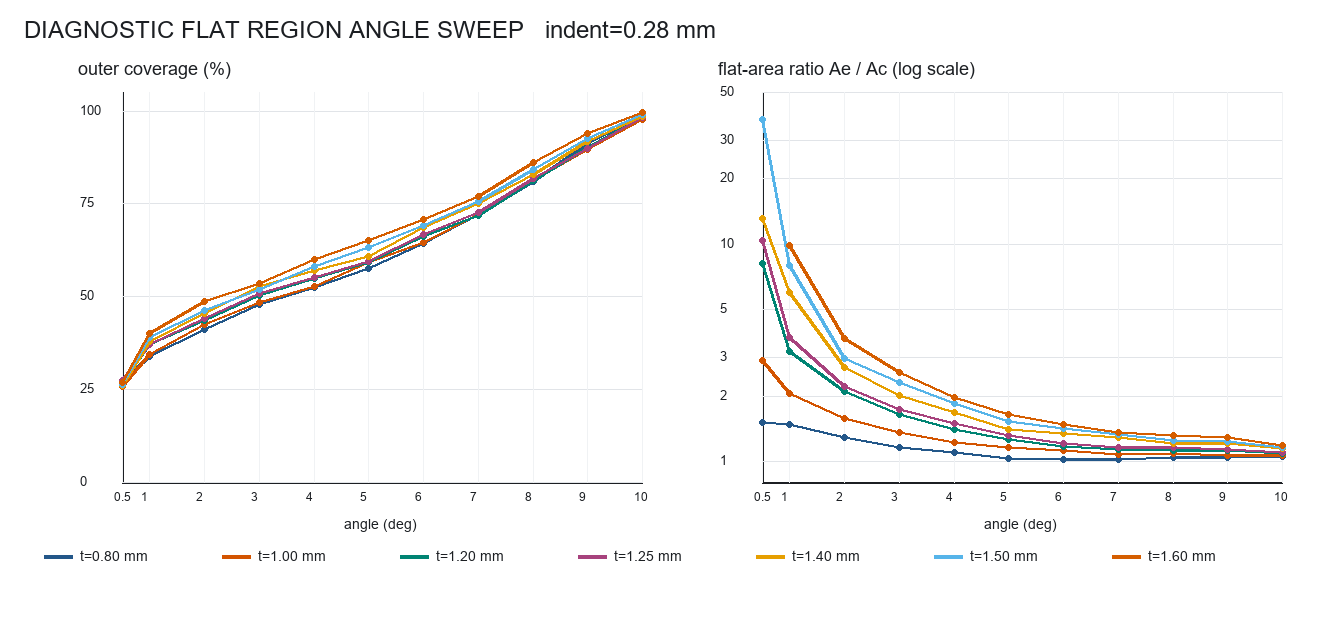

The table this chart was drawn from, first rows:
case, eyelid_thickness_mm, indent_mm, angle_deg, outer_flat_area_mm2, outer_coverage_fraction, outer_selected_faces, inner_flat_area_mm2, inner_selected_faces, ae_over_ac, image, multiview_image
eyelid_0p80mm_indent_0p28mm, 0.8, 0.28, 0.5, 3.994, 0.2725, 253, 2.632, 136, 1.518, /home/xuanyu/PROJECT/ziyu/blueknow-data/…, /home/xuanyu/PROJECT/ziyu/blueknow-data/…
eyelid_1p00mm_indent_0p28mm, 1.0, 0.28, 0.5, 3.773, 0.2574, 219, 1.291, 58, 2.922, /home/xuanyu/PROJECT/ziyu/blueknow-data/…, /home/xuanyu/PROJECT/ziyu/blueknow-data/…
eyelid_1p20mm_indent_0p28mm, 1.2, 0.28, 0.5, 3.968, 0.2707, 235, 0.4882, 12, 8.128, /home/xuanyu/PROJECT/ziyu/blueknow-data/…, /home/xuanyu/PROJECT/ziyu/blueknow-data/…
eyelid_1p25mm_indent_0p28mm, 1.25, 0.28, 0.5, 4.012, 0.2737, 234, 0.3847, 8, 10.43, /home/xuanyu/PROJECT/ziyu/blueknow-data/…, /home/xuanyu/PROJECT/ziyu/blueknow-data/…
eyelid_1p40mm_indent_0p28mm, 1.4, 0.28, 0.5, 3.813, 0.2602, 199, 0.2887, 6, 13.21, /home/xuanyu/PROJECT/ziyu/blueknow-data/…, /home/xuanyu/PROJECT/ziyu/blueknow-data/…
eyelid_1p50mm_indent_0p28mm, 1.5, 0.28, 0.5, 3.878, 0.2646, 216, 0.1029, 2, 37.7, /home/xuanyu/PROJECT/ziyu/blueknow-data/…, /home/xuanyu/PROJECT/ziyu/blueknow-data/…
eyelid_1p60mm_indent_0p28mm, 1.6, 0.28, 0.5, 3.938, 0.2687, 214, 0.0, 0, , /home/xuanyu/PROJECT/ziyu/blueknow-data/…, /home/xuanyu/PROJECT/ziyu/blueknow-data/…
eyelid_0p80mm_indent_0p28mm, 0.8, 0.28, 1.0, 4.988, 0.3403, 324, 3.365, 189, 1.482, /home/xuanyu/PROJECT/ziyu/blueknow-data/…, /home/xuanyu/PROJECT/ziyu/blueknow-data/…
eyelid_1p00mm_indent_0p28mm, 1.0, 0.28, 1.0, 5.068, 0.3457, 312, 2.463, 124, 2.058, /home/xuanyu/PROJECT/ziyu/blueknow-data/…, /home/xuanyu/PROJECT/ziyu/blueknow-data/…
eyelid_1p20mm_indent_0p28mm, 1.2, 0.28, 1.0, 5.427, 0.3702, 342, 1.698, 75, 3.196, /home/xuanyu/PROJECT/ziyu/blueknow-data/…, /home/xuanyu/PROJECT/ziyu/blueknow-data/…
eyelid_1p25mm_indent_0p28mm, 1.25, 0.28, 1.0, 5.435, 0.3708, 336, 1.458, 63, 3.728, /home/xuanyu/PROJECT/ziyu/blueknow-data/…, /home/xuanyu/PROJECT/ziyu/blueknow-data/…
eyelid_1p40mm_indent_0p28mm, 1.4, 0.28, 1.0, 5.553, 0.3788, 332, 0.9254, 38, 6.001, /home/xuanyu/PROJECT/ziyu/blueknow-data/…, /home/xuanyu/PROJECT/ziyu/blueknow-data/…
eyelid_1p50mm_indent_0p28mm, 1.5, 0.28, 1.0, 5.719, 0.3902, 353, 0.7123, 22, 8.028, /home/xuanyu/PROJECT/ziyu/blueknow-data/…, /home/xuanyu/PROJECT/ziyu/blueknow-data/…
eyelid_1p60mm_indent_0p28mm, 1.6, 0.28, 1.0, 5.871, 0.4006, 355, 0.593, 16, 9.901, /home/xuanyu/PROJECT/ziyu/blueknow-data/…, /home/xuanyu/PROJECT/ziyu/blueknow-data/…
eyelid_0p80mm_indent_0p28mm, 0.8, 0.28, 2.0, 6.04, 0.4121, 394, 4.682, 274, 1.29, /home/xuanyu/PROJECT/ziyu/blueknow-data/…, /home/xuanyu/PROJECT/ziyu/blueknow-data/…
eyelid_1p00mm_indent_0p28mm, 1.0, 0.28, 2.0, 6.222, 0.4245, 386, 3.931, 224, 1.582, /home/xuanyu/PROJECT/ziyu/blueknow-data/…, /home/xuanyu/PROJECT/ziyu/blueknow-data/…
eyelid_1p20mm_indent_0p28mm, 1.2, 0.28, 2.0, 6.391, 0.436, 408, 3.047, 167, 2.098, /home/xuanyu/PROJECT/ziyu/blueknow-data/…, /home/xuanyu/PROJECT/ziyu/blueknow-data/…
eyelid_1p25mm_indent_0p28mm, 1.25, 0.28, 2.0, 6.471, 0.4415, 408, 2.932, 156, 2.207, /home/xuanyu/PROJECT/ziyu/blueknow-data/…, /home/xuanyu/PROJECT/ziyu/blueknow-data/…
eyelid_1p40mm_indent_0p28mm, 1.4, 0.28, 2.0, 6.666, 0.4548, 406, 2.474, 124, 2.695, /home/xuanyu/PROJECT/ziyu/blueknow-data/…, /home/xuanyu/PROJECT/ziyu/blueknow-data/…
eyelid_1p50mm_indent_0p28mm, 1.5, 0.28, 2.0, 6.786, 0.4629, 429, 2.266, 108, 2.995, /home/xuanyu/PROJECT/ziyu/blueknow-data/…, /home/xuanyu/PROJECT/ziyu/blueknow-data/…
eyelid_1p60mm_indent_0p28mm, 1.6, 0.28, 2.0, 7.155, 0.4882, 441, 1.945, 88, 3.68, /home/xuanyu/PROJECT/ziyu/blueknow-data/…, /home/xuanyu/PROJECT/ziyu/blueknow-data/…
eyelid_0p80mm_indent_0p28mm, 0.8, 0.28, 3.0, 7.018, 0.4788, 453, 6.081, 350, 1.154, /home/xuanyu/PROJECT/ziyu/blueknow-data/…, /home/xuanyu/PROJECT/ziyu/blueknow-data/…
eyelid_1p00mm_indent_0p28mm, 1.0, 0.28, 3.0, 7.1, 0.4844, 439, 5.234, 303, 1.357, /home/xuanyu/PROJECT/ziyu/blueknow-data/…, /home/xuanyu/PROJECT/ziyu/blueknow-data/…
eyelid_1p20mm_indent_0p28mm, 1.2, 0.28, 3.0, 7.365, 0.5025, 469, 4.454, 256, 1.654, /home/xuanyu/PROJECT/ziyu/blueknow-data/…, /home/xuanyu/PROJECT/ziyu/blueknow-data/…
eyelid_1p25mm_indent_0p28mm, 1.25, 0.28, 3.0, 7.457, 0.5087, 469, 4.317, 248, 1.727, /home/xuanyu/PROJECT/ziyu/blueknow-data/…, /home/xuanyu/PROJECT/ziyu/blueknow-data/…
eyelid_1p40mm_indent_0p28mm, 1.4, 0.28, 3.0, 7.718, 0.5265, 470, 3.844, 216, 2.008, /home/xuanyu/PROJECT/ziyu/blueknow-data/…, /home/xuanyu/PROJECT/ziyu/blueknow-data/…
eyelid_1p50mm_indent_0p28mm, 1.5, 0.28, 3.0, 7.612, 0.5194, 479, 3.305, 184, 2.303, /home/xuanyu/PROJECT/ziyu/blueknow-data/…, /home/xuanyu/PROJECT/ziyu/blueknow-data/…
eyelid_1p60mm_indent_0p28mm, 1.6, 0.28, 3.0, 7.859, 0.5362, 483, 3.052, 167, 2.575, /home/xuanyu/PROJECT/ziyu/blueknow-data/…, /home/xuanyu/PROJECT/ziyu/blueknow-data/…
eyelid_0p80mm_indent_0p28mm, 0.8, 0.28, 4.0, 7.705, 0.5257, 495, 7.025, 401, 1.097, /home/xuanyu/PROJECT/ziyu/blueknow-data/…, /home/xuanyu/PROJECT/ziyu/blueknow-data/…
eyelid_1p00mm_indent_0p28mm, 1.0, 0.28, 4.0, 7.743, 0.5283, 476, 6.349, 366, 1.22, /home/xuanyu/PROJECT/ziyu/blueknow-data/…, /home/xuanyu/PROJECT/ziyu/blueknow-data/…
eyelid_1p20mm_indent_0p28mm, 1.2, 0.28, 4.0, 8.047, 0.549, 508, 5.712, 327, 1.409, /home/xuanyu/PROJECT/ziyu/blueknow-data/…, /home/xuanyu/PROJECT/ziyu/blueknow-data/…
eyelid_1p25mm_indent_0p28mm, 1.25, 0.28, 4.0, 8.081, 0.5514, 505, 5.43, 314, 1.488, /home/xuanyu/PROJECT/ziyu/blueknow-data/…, /home/xuanyu/PROJECT/ziyu/blueknow-data/…
eyelid_1p40mm_indent_0p28mm, 1.4, 0.28, 4.0, 8.356, 0.5701, 505, 4.964, 286, 1.683, /home/xuanyu/PROJECT/ziyu/blueknow-data/…, /home/xuanyu/PROJECT/ziyu/blueknow-data/…
eyelid_1p50mm_indent_0p28mm, 1.5, 0.28, 4.0, 8.529, 0.5819, 533, 4.594, 265, 1.856, /home/xuanyu/PROJECT/ziyu/blueknow-data/…, /home/xuanyu/PROJECT/ziyu/blueknow-data/…
eyelid_1p60mm_indent_0p28mm, 1.6, 0.28, 4.0, 8.813, 0.6013, 540, 4.46, 256, 1.976, /home/xuanyu/PROJECT/ziyu/blueknow-data/…, /home/xuanyu/PROJECT/ziyu/blueknow-data/…
eyelid_0p80mm_indent_0p28mm, 0.8, 0.28, 5.0, 8.454, 0.5768, 540, 8.222, 463, 1.028, /home/xuanyu/PROJECT/ziyu/blueknow-data/…, /home/xuanyu/PROJECT/ziyu/blueknow-data/…
eyelid_1p00mm_indent_0p28mm, 1.0, 0.28, 5.0, 8.676, 0.5919, 528, 7.515, 426, 1.155, /home/xuanyu/PROJECT/ziyu/blueknow-data/…, /home/xuanyu/PROJECT/ziyu/blueknow-data/…
eyelid_1p20mm_indent_0p28mm, 1.2, 0.28, 5.0, 8.674, 0.5918, 548, 6.845, 392, 1.267, /home/xuanyu/PROJECT/ziyu/blueknow-data/…, /home/xuanyu/PROJECT/ziyu/blueknow-data/…
eyelid_1p25mm_indent_0p28mm, 1.25, 0.28, 5.0, 8.722, 0.5951, 545, 6.643, 383, 1.313, /home/xuanyu/PROJECT/ziyu/blueknow-data/…, /home/xuanyu/PROJECT/ziyu/blueknow-data/…
eyelid_1p40mm_indent_0p28mm, 1.4, 0.28, 5.0, 8.905, 0.6075, 536, 6.353, 365, 1.402, /home/xuanyu/PROJECT/ziyu/blueknow-data/…, /home/xuanyu/PROJECT/ziyu/blueknow-data/…
eyelid_1p50mm_indent_0p28mm, 1.5, 0.28, 5.0, 9.269, 0.6324, 576, 6.095, 346, 1.521, /home/xuanyu/PROJECT/ziyu/blueknow-data/…, /home/xuanyu/PROJECT/ziyu/blueknow-data/…
eyelid_1p60mm_indent_0p28mm, 1.6, 0.28, 5.0, 9.551, 0.6516, 580, 5.783, 330, 1.651, /home/xuanyu/PROJECT/ziyu/blueknow-data/…, /home/xuanyu/PROJECT/ziyu/blueknow-data/…
eyelid_0p80mm_indent_0p28mm, 0.8, 0.28, 6.0, 9.439, 0.644, 592, 9.27, 514, 1.018, /home/xuanyu/PROJECT/ziyu/blueknow-data/…, /home/xuanyu/PROJECT/ziyu/blueknow-data/…
eyelid_1p00mm_indent_0p28mm, 1.0, 0.28, 6.0, 9.475, 0.6464, 568, 8.453, 472, 1.121, /home/xuanyu/PROJECT/ziyu/blueknow-data/…, /home/xuanyu/PROJECT/ziyu/blueknow-data/…
eyelid_1p20mm_indent_0p28mm, 1.2, 0.28, 6.0, 9.69, 0.6611, 597, 8.27, 463, 1.172, /home/xuanyu/PROJECT/ziyu/blueknow-data/…, /home/xuanyu/PROJECT/ziyu/blueknow-data/…
eyelid_1p25mm_indent_0p28mm, 1.25, 0.28, 6.0, 9.795, 0.6683, 596, 8.11, 456, 1.208, /home/xuanyu/PROJECT/ziyu/blueknow-data/…, /home/xuanyu/PROJECT/ziyu/blueknow-data/…
eyelid_1p40mm_indent_0p28mm, 1.4, 0.28, 6.0, 10.06, 0.6861, 592, 7.461, 423, 1.348, /home/xuanyu/PROJECT/ziyu/blueknow-data/…, /home/xuanyu/PROJECT/ziyu/blueknow-data/…
eyelid_1p50mm_indent_0p28mm, 1.5, 0.28, 6.0, 10.14, 0.6917, 622, 7.178, 406, 1.412, /home/xuanyu/PROJECT/ziyu/blueknow-data/…, /home/xuanyu/PROJECT/ziyu/blueknow-data/…
eyelid_1p60mm_indent_0p28mm, 1.6, 0.28, 6.0, 10.38, 0.708, 622, 7.016, 398, 1.479, /home/xuanyu/PROJECT/ziyu/blueknow-data/…, /home/xuanyu/PROJECT/ziyu/blueknow-data/…
eyelid_0p80mm_indent_0p28mm, 0.8, 0.28, 7.0, 10.56, 0.7208, 654, 10.32, 560, 1.024, /home/xuanyu/PROJECT/ziyu/blueknow-data/…, /home/xuanyu/PROJECT/ziyu/blueknow-data/…
eyelid_1p00mm_indent_0p28mm, 1.0, 0.28, 7.0, 10.58, 0.7217, 626, 9.861, 540, 1.073, /home/xuanyu/PROJECT/ziyu/blueknow-data/…, /home/xuanyu/PROJECT/ziyu/blueknow-data/…
eyelid_1p20mm_indent_0p28mm, 1.2, 0.28, 7.0, 10.55, 0.7201, 648, 9.319, 514, 1.133, /home/xuanyu/PROJECT/ziyu/blueknow-data/…, /home/xuanyu/PROJECT/ziyu/blueknow-data/…
eyelid_1p25mm_indent_0p28mm, 1.25, 0.28, 7.0, 10.66, 0.7272, 647, 9.192, 507, 1.16, /home/xuanyu/PROJECT/ziyu/blueknow-data/…, /home/xuanyu/PROJECT/ziyu/blueknow-data/…
eyelid_1p40mm_indent_0p28mm, 1.4, 0.28, 7.0, 11, 0.7503, 644, 8.524, 474, 1.29, /home/xuanyu/PROJECT/ziyu/blueknow-data/…, /home/xuanyu/PROJECT/ziyu/blueknow-data/…
eyelid_1p50mm_indent_0p28mm, 1.5, 0.28, 7.0, 11.08, 0.756, 675, 8.311, 464, 1.333, /home/xuanyu/PROJECT/ziyu/blueknow-data/…, /home/xuanyu/PROJECT/ziyu/blueknow-data/…
eyelid_1p60mm_indent_0p28mm, 1.6, 0.28, 7.0, 11.29, 0.7706, 673, 8.281, 463, 1.364, /home/xuanyu/PROJECT/ziyu/blueknow-data/…, /home/xuanyu/PROJECT/ziyu/blueknow-data/…
eyelid_0p80mm_indent_0p28mm, 0.8, 0.28, 8.0, 11.9, 0.8115, 724, 11.46, 615, 1.038, /home/xuanyu/PROJECT/ziyu/blueknow-data/…, /home/xuanyu/PROJECT/ziyu/blueknow-data/…
eyelid_1p00mm_indent_0p28mm, 1.0, 0.28, 8.0, 11.91, 0.8125, 695, 10.93, 589, 1.089, /home/xuanyu/PROJECT/ziyu/blueknow-data/…, /home/xuanyu/PROJECT/ziyu/blueknow-data/…
eyelid_1p20mm_indent_0p28mm, 1.2, 0.28, 8.0, 11.9, 0.812, 715, 10.56, 571, 1.127, /home/xuanyu/PROJECT/ziyu/blueknow-data/…, /home/xuanyu/PROJECT/ziyu/blueknow-data/…
eyelid_1p25mm_indent_0p28mm, 1.25, 0.28, 8.0, 11.98, 0.8174, 712, 10.37, 560, 1.155, /home/xuanyu/PROJECT/ziyu/blueknow-data/…, /home/xuanyu/PROJECT/ziyu/blueknow-data/…
... 17 more rows
